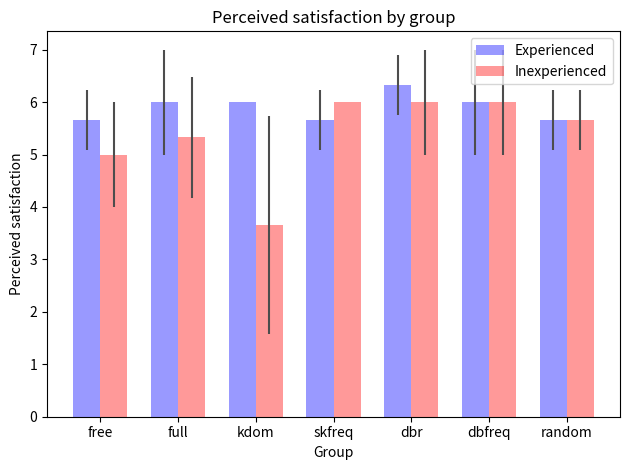
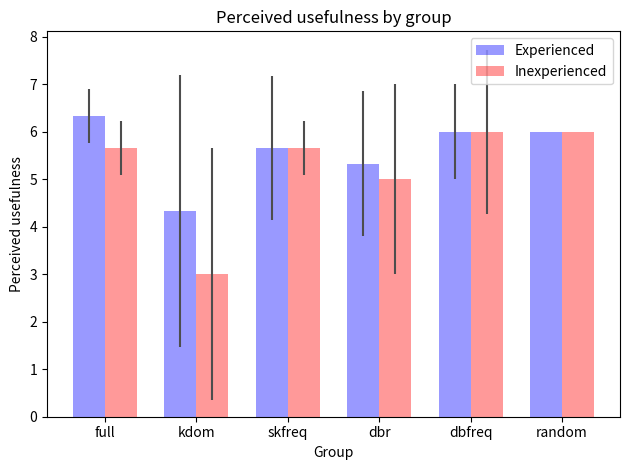

The matplotlib source for these figures, in order:
#code to plot statistic of user study
import numpy as np
import matplotlib.pyplot as plt
from matplotlib.ticker import MaxNLocator
from collections import namedtuple


n_groups = 7

# Mental
# means_exp = (2.66, 1.66, 2.66, 2.33, 2.66, 1.66, 1.66)
# std_exp = (1.15, 0.57, 1.15, 0.57, 0.57, 0.57, 0.57)
#
# means_inexp = (3.66, 2.33, 2.33, 3.33, 3, 2, 2.33)
# std_inexp = (1.52, 0.57, 0.57, 1.52, 2, 1, 1.15)

#time
# means_exp = (3.33, 1.66, 2.66, 2.33, 1.66, 2.33, 1.66)
# std_exp = (1.52, 1.15, 2.08, 1.52, 0.57, 1.52, 0.57)
#
# means_inexp = (2.33, 2.66, 2, 3, 2.66, 2, 3)
# std_inexp = (0.57, 1.15, 1, 1, 1.52, 1.73, 1.73)

#frust
# means_exp = (1.66, 1.66, 1.33, 1.33, 1.33, 1, 1.66)
# std_exp = (0.57, 0.57, 0.57, 0.57, 0.57, 0, 0.57)
#
# means_inexp = (3, 1.33, 2.33, 1.66, 1.66, 1, 1.33)
# std_inexp = (1.73, 0.57, 1.53, 0.57, 0.57, 0, 0.57)

#effort
# means_exp = (2.33, 2, 2.66, 2.33, 2, 1.33, 2.33)
# std_exp = (0.57, 1, 1.15, 0.57, 1, 0.57, 1.52)
#
# means_inexp = (5, 2.33, 2.33, 1.66, 3.33, 1.63, 2)
# std_inexp = (1, 0.57, 0.57, 1.15, 2.51, 0.57, 1)

#satisfaction
means_exp = (5.66, 6, 6, 5.66, 6.33, 6, 5.66)
std_exp = (0.57, 1, 0, 0.57, 0.57, 1, 0.57)

means_inexp = (5, 5.33, 3.66, 6, 6, 6, 5.66)
std_inexp = (1, 1.15, 2.08, 0, 1, 1, 0.57)

fig, ax = plt.subplots()

index = np.arange(n_groups)
bar_width = 0.35

opacity = 0.4
error_config = {'ecolor': '0.3'}

rects1 = ax.bar(index, means_exp, bar_width,
                alpha=opacity, color='b',
                yerr=std_exp, error_kw=error_config,
                label='Experienced')

rects2 = ax.bar(index + bar_width, means_inexp, bar_width,
                alpha=opacity, color='r',
                yerr=std_inexp, error_kw=error_config,
                label='Inexperienced')

ax.set_xlabel('Group')
ax.set_ylabel('Perceived satisfaction')
ax.set_title('Perceived satisfaction by group')
ax.set_xticks(index + bar_width / 2)
ax.set_xticklabels(('free', 'full', 'kdom', 'skfreq', 'dbr', 'dbfreq', 'random'))
ax.legend()

fig.tight_layout()
plt.show()


###############################
n_groups = 6
means_exp = (6.33, 4.33, 5.66, 5.33, 6, 6)
std_exp = (0.57, 2.87, 1.52, 1.52, 1, 0)

means_inexp = (5.66, 3, 5.66, 5, 6, 6)
std_inexp = (0.57, 2.65, 0.57, 2, 1.73, 0)
fig, ax = plt.subplots()

index = np.arange(n_groups)
bar_width = 0.35

opacity = 0.4
error_config = {'ecolor': '0.3'}

rects1 = ax.bar(index, means_exp, bar_width,
                alpha=opacity, color='b',
                yerr=std_exp, error_kw=error_config,
                label='Experienced')

rects2 = ax.bar(index + bar_width, means_inexp, bar_width,
                alpha=opacity, color='r',
                yerr=std_inexp, error_kw=error_config,
                label='Inexperienced')

ax.set_xlabel('Group')
ax.set_ylabel('Perceived usefulness')
ax.set_title('Perceived usefulness by group')
ax.set_xticks(index + bar_width / 2)
ax.set_xticklabels(('full', 'kdom', 'skfreq', 'dbr', 'dbfreq', 'random'))
ax.legend()

fig.tight_layout()
plt.show()
